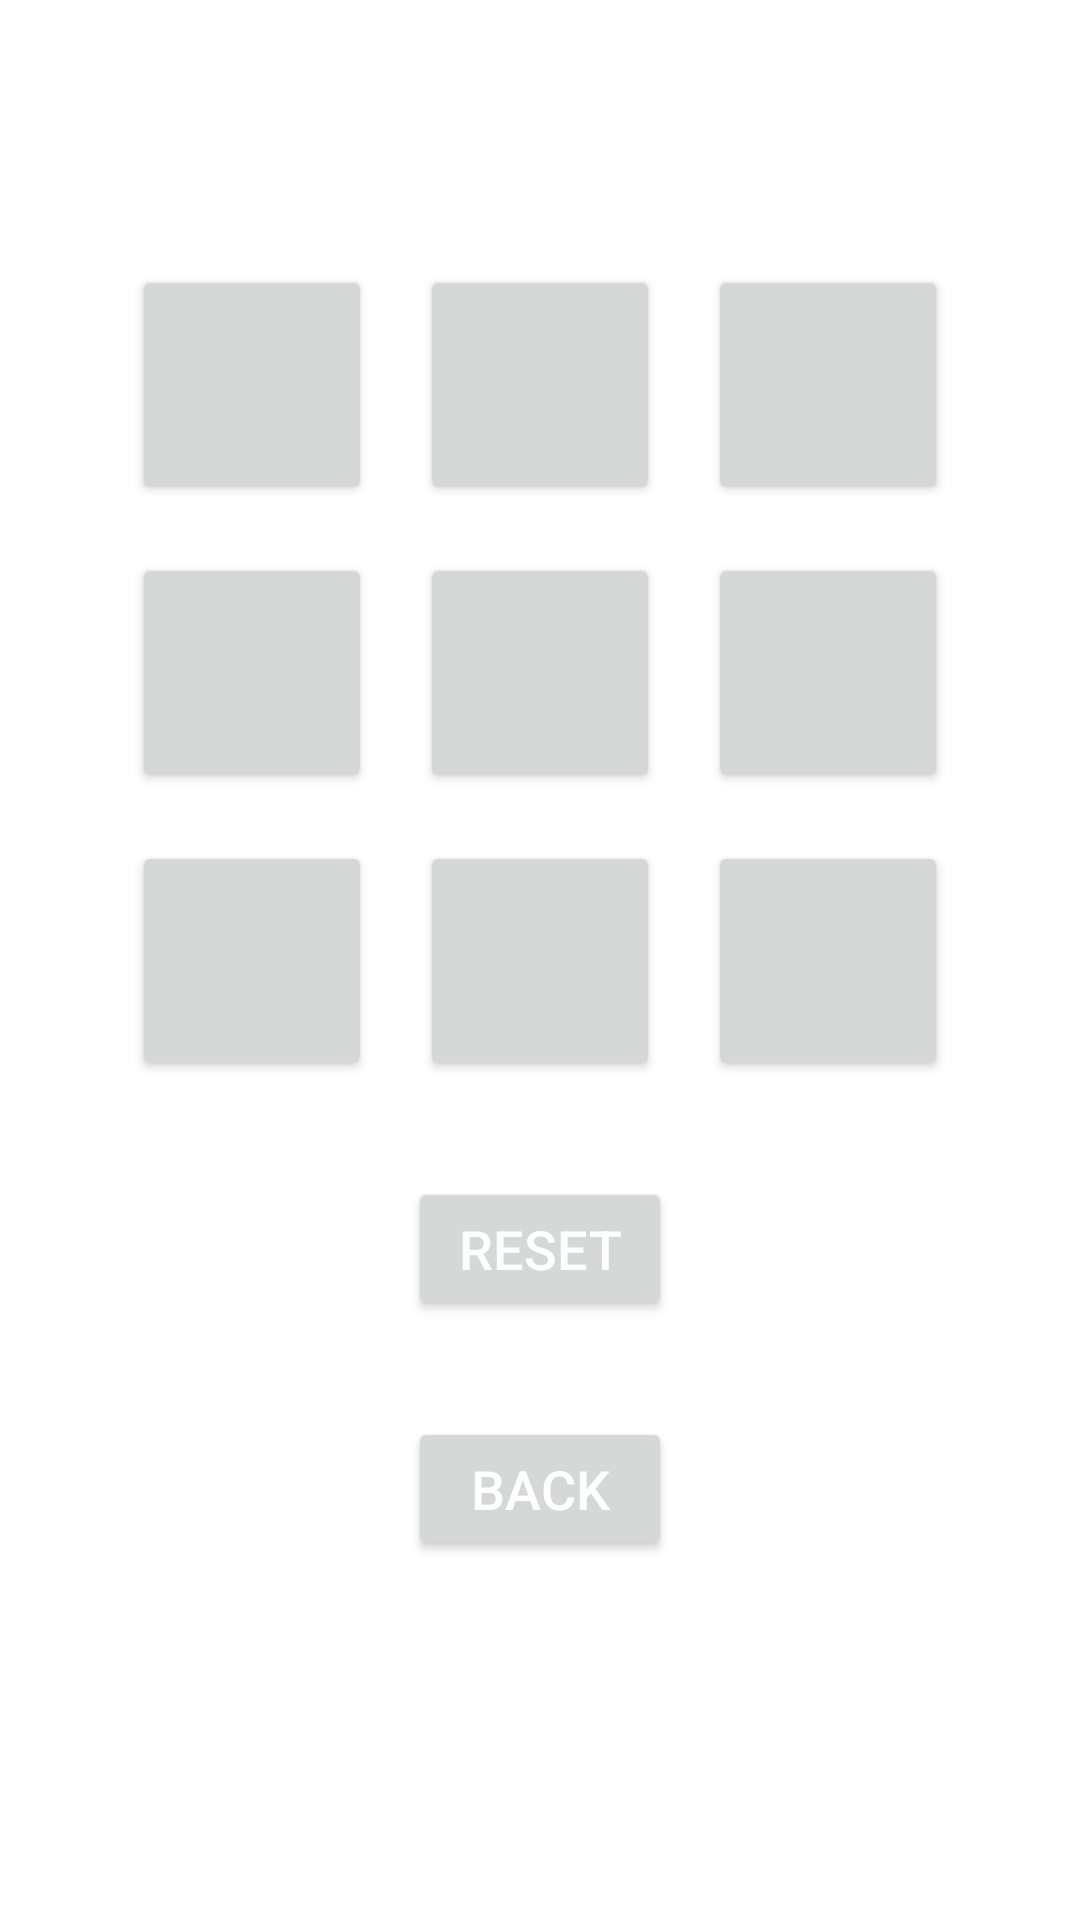

Here is an Android app screen rendered from its layout file. Give the layout XML and the strings, colors and styles it references.
<!-- AndroidManifest.xml: application theme Theme.ProiectFinalAndroid -->
<!-- res/layout/activity_main2.xml -->
<?xml version="1.0" encoding="utf-8"?>
<RelativeLayout xmlns:android="http://schemas.android.com/apk/res/android"
    xmlns:tools="http://schemas.android.com/tools"
    android:layout_width="match_parent"
    android:layout_height="match_parent"
    tools:context=".MainActivity2">


    
    <TableLayout
        android:id="@+id/glGameBoard"
        android:layout_width="wrap_content"
        android:layout_height="wrap_content"
        android:layout_below="@+id/tvInfo"
        android:layout_centerHorizontal="true"
        android:columnCount="3"
        android:padding="8dp"
        android:rowCount="3">

        
        <TableRow>

            <Button
                android:id="@+id/b00"
                style="@style/Widget.AppCompat.Button"
                android:layout_width="80dp"
                android:layout_height="80dp"
                android:layout_margin="8dp"
                android:gravity="center"
                android:textColor="@color/black"
                android:textSize="22sp" />

            <Button
                android:id="@+id/b01"
                style="@style/Widget.AppCompat.Button"
                android:layout_width="80dp"
                android:layout_height="80dp"
                android:layout_margin="8dp"
                android:gravity="center"
                android:textColor="@color/black"
                android:textSize="22sp" />

            <Button
                android:id="@+id/b02"
                style="@style/Widget.AppCompat.Button"
                android:layout_width="80dp"
                android:layout_height="80dp"
                android:layout_margin="8dp"
                android:gravity="center"
                android:textColor="@color/black"
                android:textSize="22sp" />

        </TableRow>

        
        <TableRow>

            <Button
                android:id="@+id/b10"
                style="@style/Widget.AppCompat.Button"
                android:layout_width="80dp"
                android:layout_height="80dp"
                android:layout_margin="8dp"
                android:gravity="center"
                android:textColor="@color/black"
                android:textSize="22sp" />

            <Button
                android:id="@+id/b11"
                style="@style/Widget.AppCompat.Button"
                android:layout_width="80dp"
                android:layout_height="80dp"
                android:layout_margin="8dp"
                android:gravity="center"
                android:textColor="@color/black"
                android:textSize="22sp" />

            <Button
                android:id="@+id/b12"
                style="@style/Widget.AppCompat.Button"
                android:layout_width="80dp"
                android:layout_height="80dp"
                android:layout_margin="8dp"
                android:gravity="center"
                android:textColor="@color/black"
                android:textSize="22sp" />

        </TableRow>

        
        <TableRow>

            <Button
                android:id="@+id/b20"
                style="@style/Widget.AppCompat.Button"
                android:layout_width="80dp"
                android:layout_height="80dp"
                android:layout_margin="8dp"
                android:gravity="center"
                android:textColor="@color/black"
                android:textSize="22sp" />

            <Button
                android:id="@+id/b21"
                style="@style/Widget.AppCompat.Button"
                android:layout_width="80dp"
                android:layout_height="80dp"
                android:layout_margin="8dp"
                android:gravity="center"
                android:textColor="@color/black"
                android:textSize="22sp" />

            <Button
                android:id="@+id/b22"
                style="@style/Widget.AppCompat.Button"
                android:layout_width="80dp"
                android:layout_height="80dp"
                android:layout_margin="8dp"
                android:gravity="center"
                android:textColor="@color/black"
                android:textSize="22sp" />

        </TableRow>

    </TableLayout>

    
    <TextView
        android:id="@+id/tvInfo"
        android:layout_width="wrap_content"
        android:layout_height="wrap_content"
        android:layout_centerHorizontal="true"
        android:layout_marginStart="16dp"
        android:layout_marginTop="16dp"
        android:layout_marginEnd="16dp"
        android:layout_marginBottom="16dp"
        android:padding="8dp"
        android:textColor="#424242"
        android:textSize="18sp" />

    
    <Button
        android:id="@+id/bReset"
        android:layout_width="wrap_content"
        android:layout_height="wrap_content"
        android:layout_below="@+id/glGameBoard"
        android:layout_centerHorizontal="true"
        android:layout_margin="16dp"
        android:padding="8dp"
        android:text="RESET"
        android:textColor="#FFFFFF"
        android:textSize="18sp" />

    
    <Button
        android:id="@+id/bBack"
        android:layout_width="wrap_content"
        android:layout_height="wrap_content"
        android:layout_below="@+id/bReset"
        android:layout_centerHorizontal="true"
        android:layout_marginStart="16dp"
        android:layout_marginTop="16dp"
        android:layout_marginEnd="16dp"
        android:layout_marginBottom="16dp"
        android:onClick="onClick"
        android:padding="8dp"
        android:text="Back"
        android:textColor="#FFFFFF"
        android:textSize="18sp" />

    <TextView
        android:id="@+id/tvTime"
        android:layout_width="wrap_content"
        android:layout_height="wrap_content"
        android:layout_centerHorizontal="true"
        android:layout_below="@+id/bBack"
        android:layout_marginTop="16dp"
        android:layout_marginEnd="16dp"
        android:layout_marginBottom="16dp"
        android:padding="8dp"
        android:textColor="#424242"
        android:textSize="18sp" />

</RelativeLayout>
<!-- resources referenced by this layout -->
<resources>
  <style name="Theme.ProiectFinalAndroid" parent="Theme.MaterialComponents.DayNight.DarkActionBar">
          
          <item name="colorPrimary">@color/purple_500</item>
          <item name="colorPrimaryVariant">@color/purple_700</item>
          <item name="colorOnPrimary">@color/white</item>
          
          <item name="colorSecondary">@color/teal_200</item>
          <item name="colorSecondaryVariant">@color/teal_700</item>
          <item name="colorOnSecondary">@color/black</item>
          
          <item name="android:statusBarColor">?attr/colorPrimaryVariant</item>
          
      </style>
  <!-- not gathered from this repository: default colours our renderer supplied (Android Studio template values) -->
  <color name="purple_500">#FF6200EE</color>
  <color name="purple_700">#FF3700B3</color>
  <color name="teal_200">#FF03DAC5</color>
  <color name="teal_700">#FF018786</color>
  <color name="black">#FF000000</color>
  <color name="white">#FFFFFFFF</color>
</resources>
